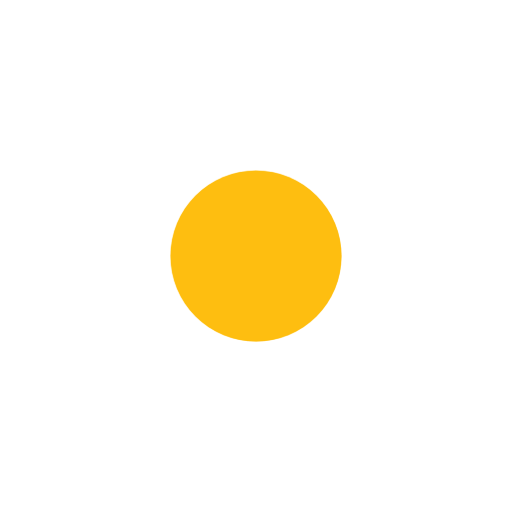
t = 0.00 s
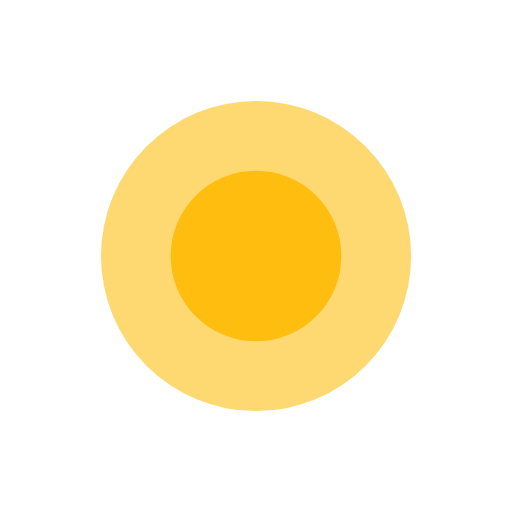
t = 0.25 s
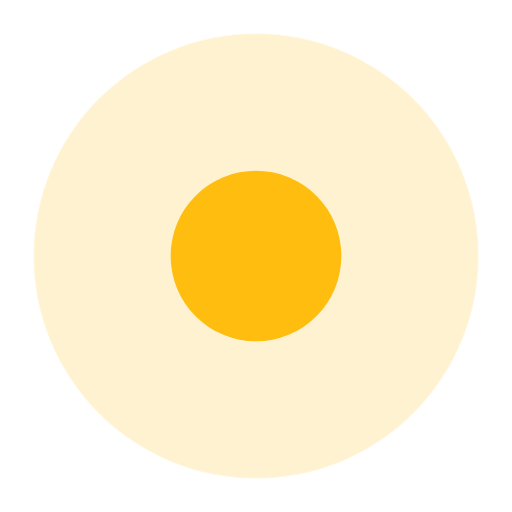
t = 0.50 s
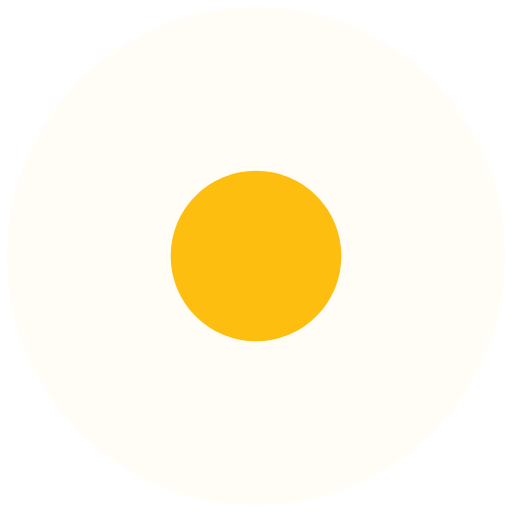
t = 0.75 s

The animated SVG that drew these frames (rendered in a browser with its animation timeline set to each time). Animation: 1 CSS @keyframes rule; one cycle of 1.00 s, repeats indefinitely.

<svg xmlns="http://www.w3.org/2000/svg" viewBox="0 0 300 300" fill="none">
<style>
#ripple{
  transform-origin: center;
  transform: scale(1);
  fill-opacity:0.5;
}

#ripple{
  animation: ripple-animation 1s infinite;
}

@keyframes ripple-animation{
  0%{
    transform: scale(1);
    fill-opacity:1;
  }
  100%{
    transform: scale(3);
    fill-opacity:0;
  }
}
</style>
<circle cx="150" cy="150" r="50" fill="#FEBE10"/>
<circle id="ripple" cx="150" cy="150" r="50" fill="#FEBE10"/>
</svg>
